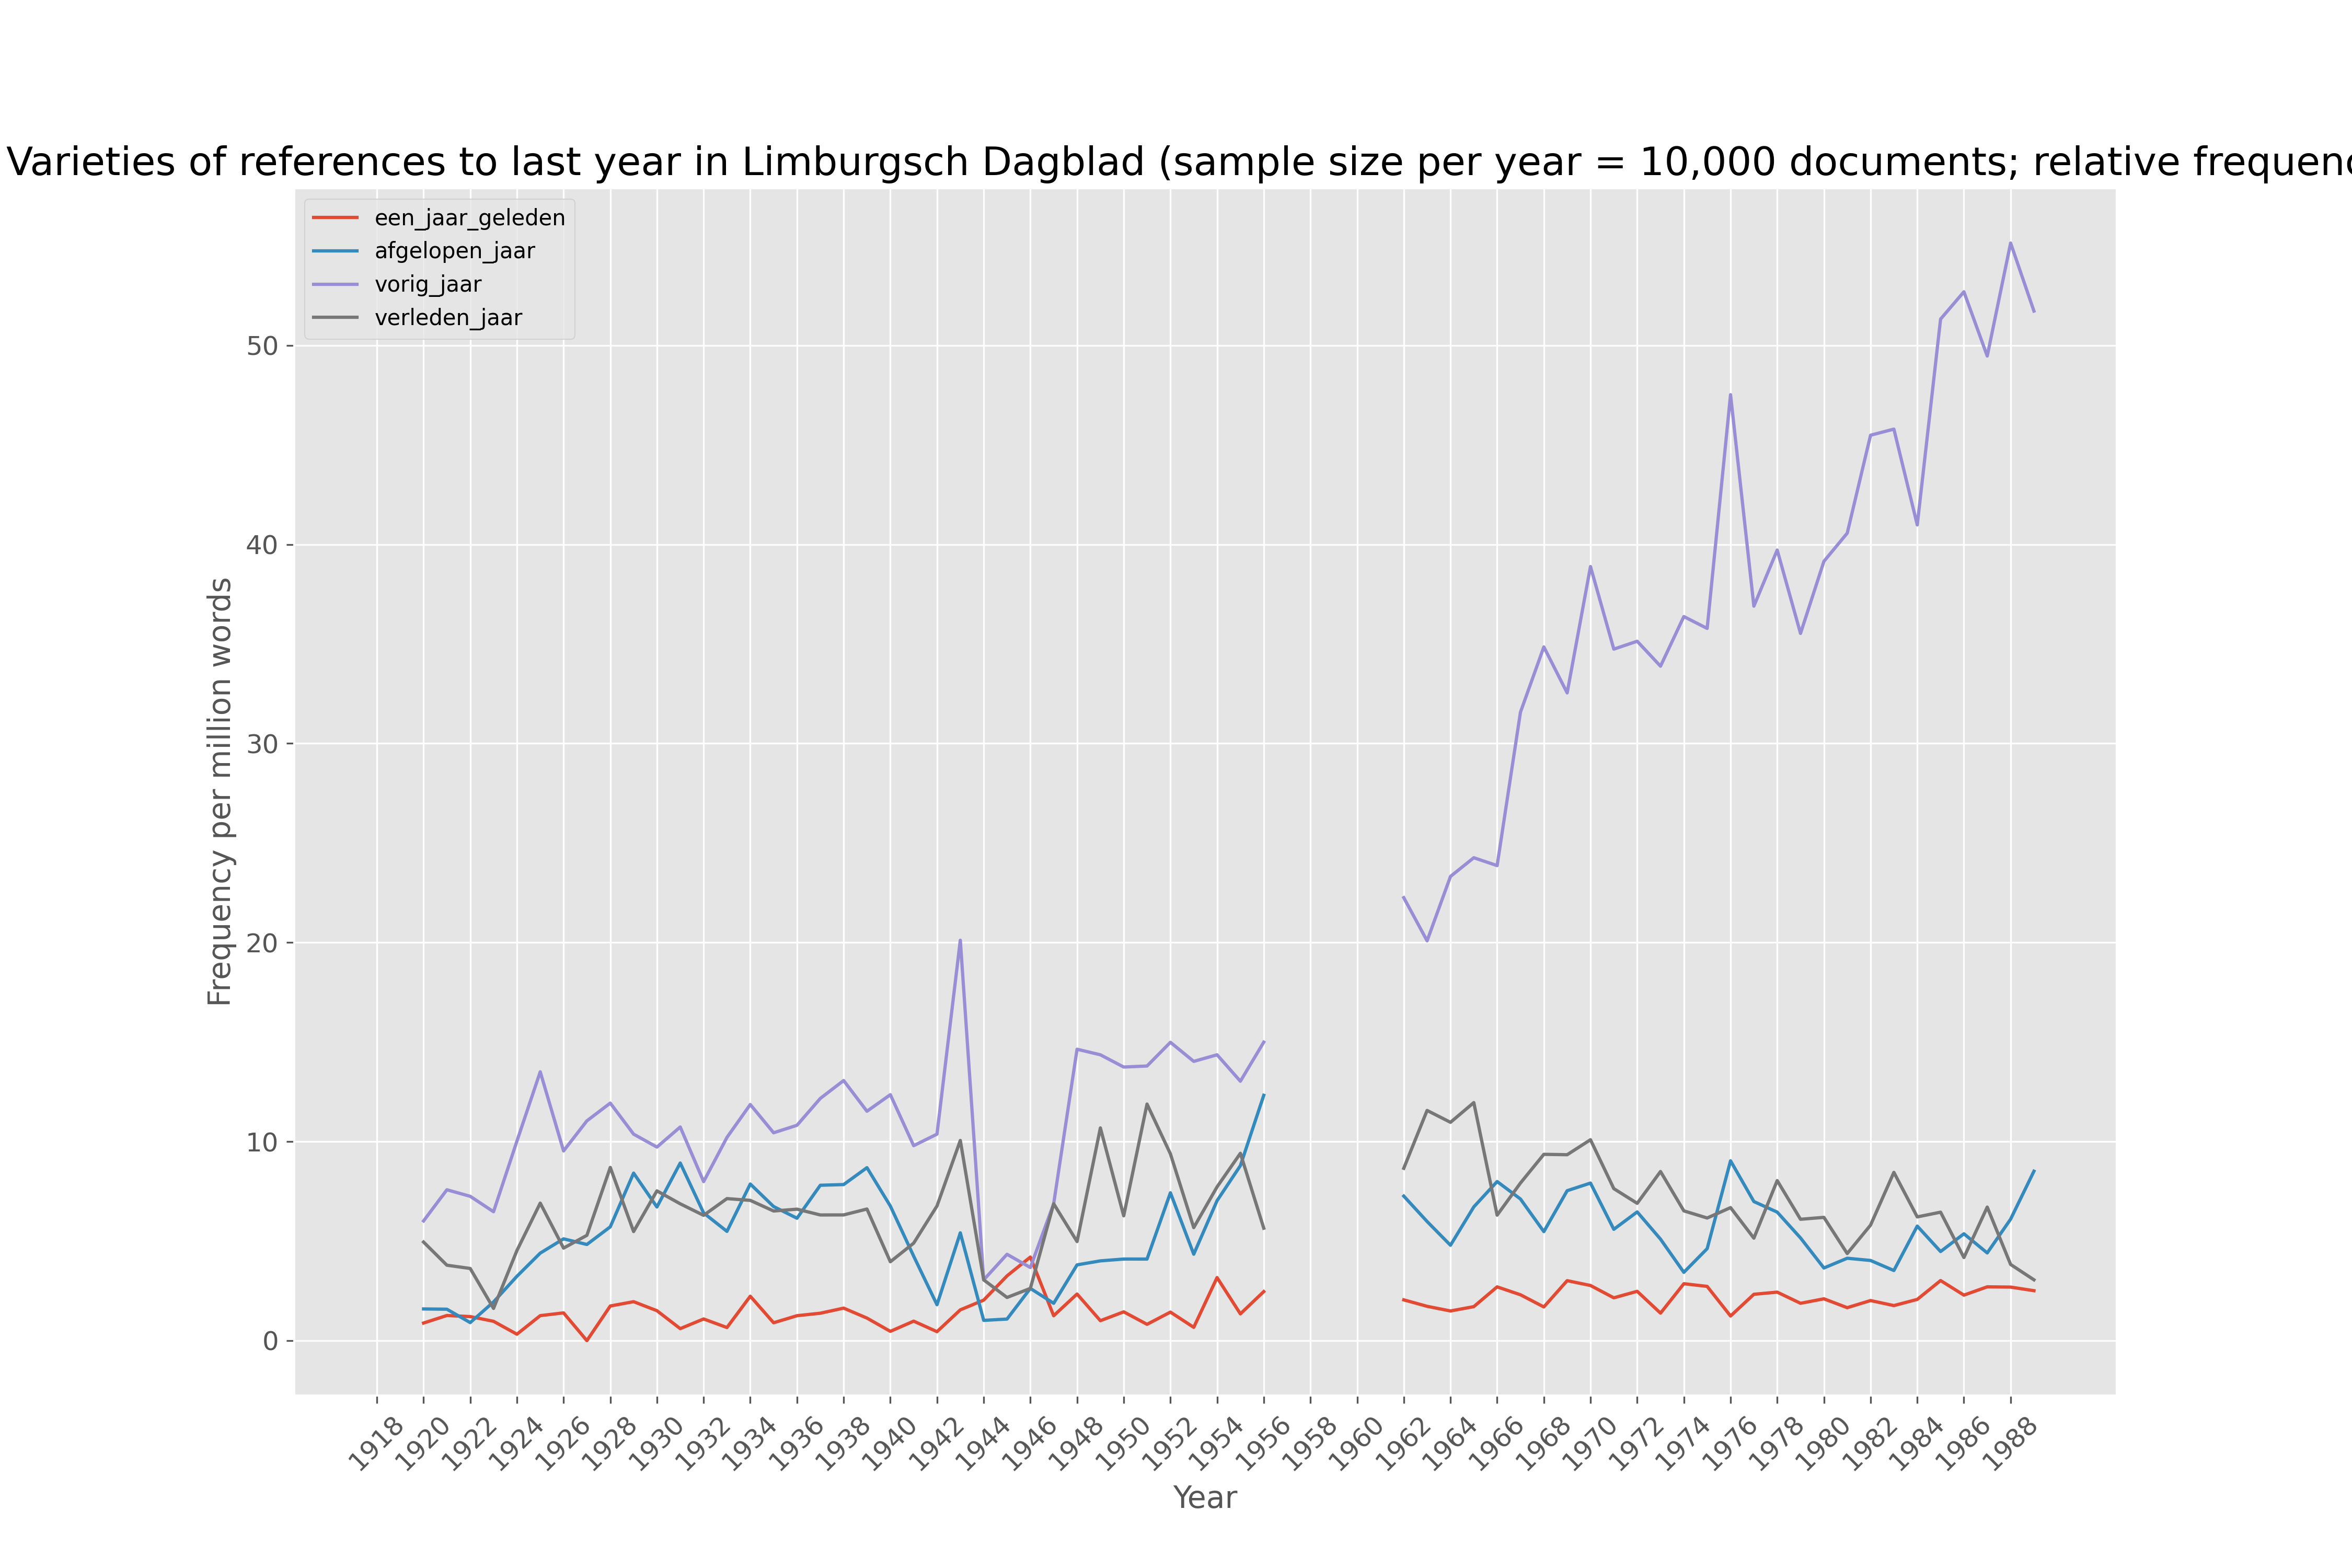

Values plotted in this chart, from the file beside it:
date	een_jaar_geleden_perwords	afgelopen_jaar_perwords	vorig_jaar_perwords	verleden_jaar_perwords
1918-12-31	0.0	0.0	4.756	2.378
1919-12-31				
1920-12-31	0.8844	1.592	6.014	4.953
1921-12-31	1.263	1.579	7.58	3.79
1922-12-31	1.208	0.9063	7.25	3.625
1923-12-31	0.9715	1.943	6.476	1.619
1924-12-31	0.3233	3.233	10.02	4.526
1925-12-31	1.256	4.397	13.5	6.909
1926-12-31	1.395	5.114	9.53	4.649
1927-12-31	0.0	4.831	11.04	5.291
1928-12-31	1.74	5.718	11.93	8.701
1929-12-31	1.957	8.417	10.37	5.481
1930-12-31	1.505	6.714	9.724	7.524
1931-12-31	0.603	8.924	10.73	6.874
1932-12-31	1.089	6.415	7.988	6.294
1933-12-31	0.6587	5.489	10.21	7.135
1934-12-31	2.231	7.869	11.86	7.047
1935-12-31	0.8982	6.737	10.44	6.512
1936-12-31	1.253	6.15	10.82	6.605
1937-12-31	1.378	7.806	12.17	6.314
1938-12-31	1.633	7.84	13.07	6.316
1939-12-31	1.134	8.69	11.52	6.612
1940-12-31	0.4663	6.761	12.36	3.963
1941-12-31	0.9794	4.244	9.794	4.897
1942-12-31	0.451	1.804	10.37	6.766
1943-12-31	1.547	5.416	20.12	10.06
1944-12-31	2.035	1.018	3.053	3.053
1945-12-31	3.254	1.085	4.339	2.169
1946-12-31	4.199	2.624	3.674	2.624
1947-12-31	1.25	1.875	6.876	6.876
1948-12-31	2.342	3.806	14.64	4.977
1949-12-31	1.002	4.008	14.36	10.69
1950-12-31	1.447	4.099	13.74	6.27
1951-12-31	0.8196	4.098	13.8	11.88
1952-12-31	1.434	7.429	14.99	9.384
1953-12-31	0.668	4.342	14.03	5.678
1954-12-31	3.169	7.032	14.36	7.725
1955-12-31	1.344	8.791	13.03	9.411
1956-12-31	2.465	12.33	15	5.649
1957-12-31				
1958-12-31				
1959-12-31				
1960-12-31				
1961-12-31				
1962-12-31	2.048	7.262	22.25	8.659
1963-12-31	1.725	5.985	20.09	11.56
1964-12-31	1.491	4.792	23.32	10.97
1965-12-31	1.708	6.72	24.26	11.96
1966-12-31	2.702	7.992	23.86	6.304
1967-12-31	2.305	7.116	31.57	7.918
1968-12-31	1.693	5.477	34.85	9.36
1969-12-31	3.013	7.532	32.54	9.34
1970-12-31	2.771	7.916	38.89	10.09
1971-12-31	2.151	5.593	34.74	7.636
1972-12-31	2.479	6.467	35.14	6.898
1973-12-31	1.381	5.098	33.88	8.497
1974-12-31	2.86	3.432	36.38	6.52
1975-12-31	2.725	4.62	35.78	6.161
1976-12-31	1.238	9.034	47.52	6.683
1977-12-31	2.329	6.987	36.9	5.149
... 12 more rows
